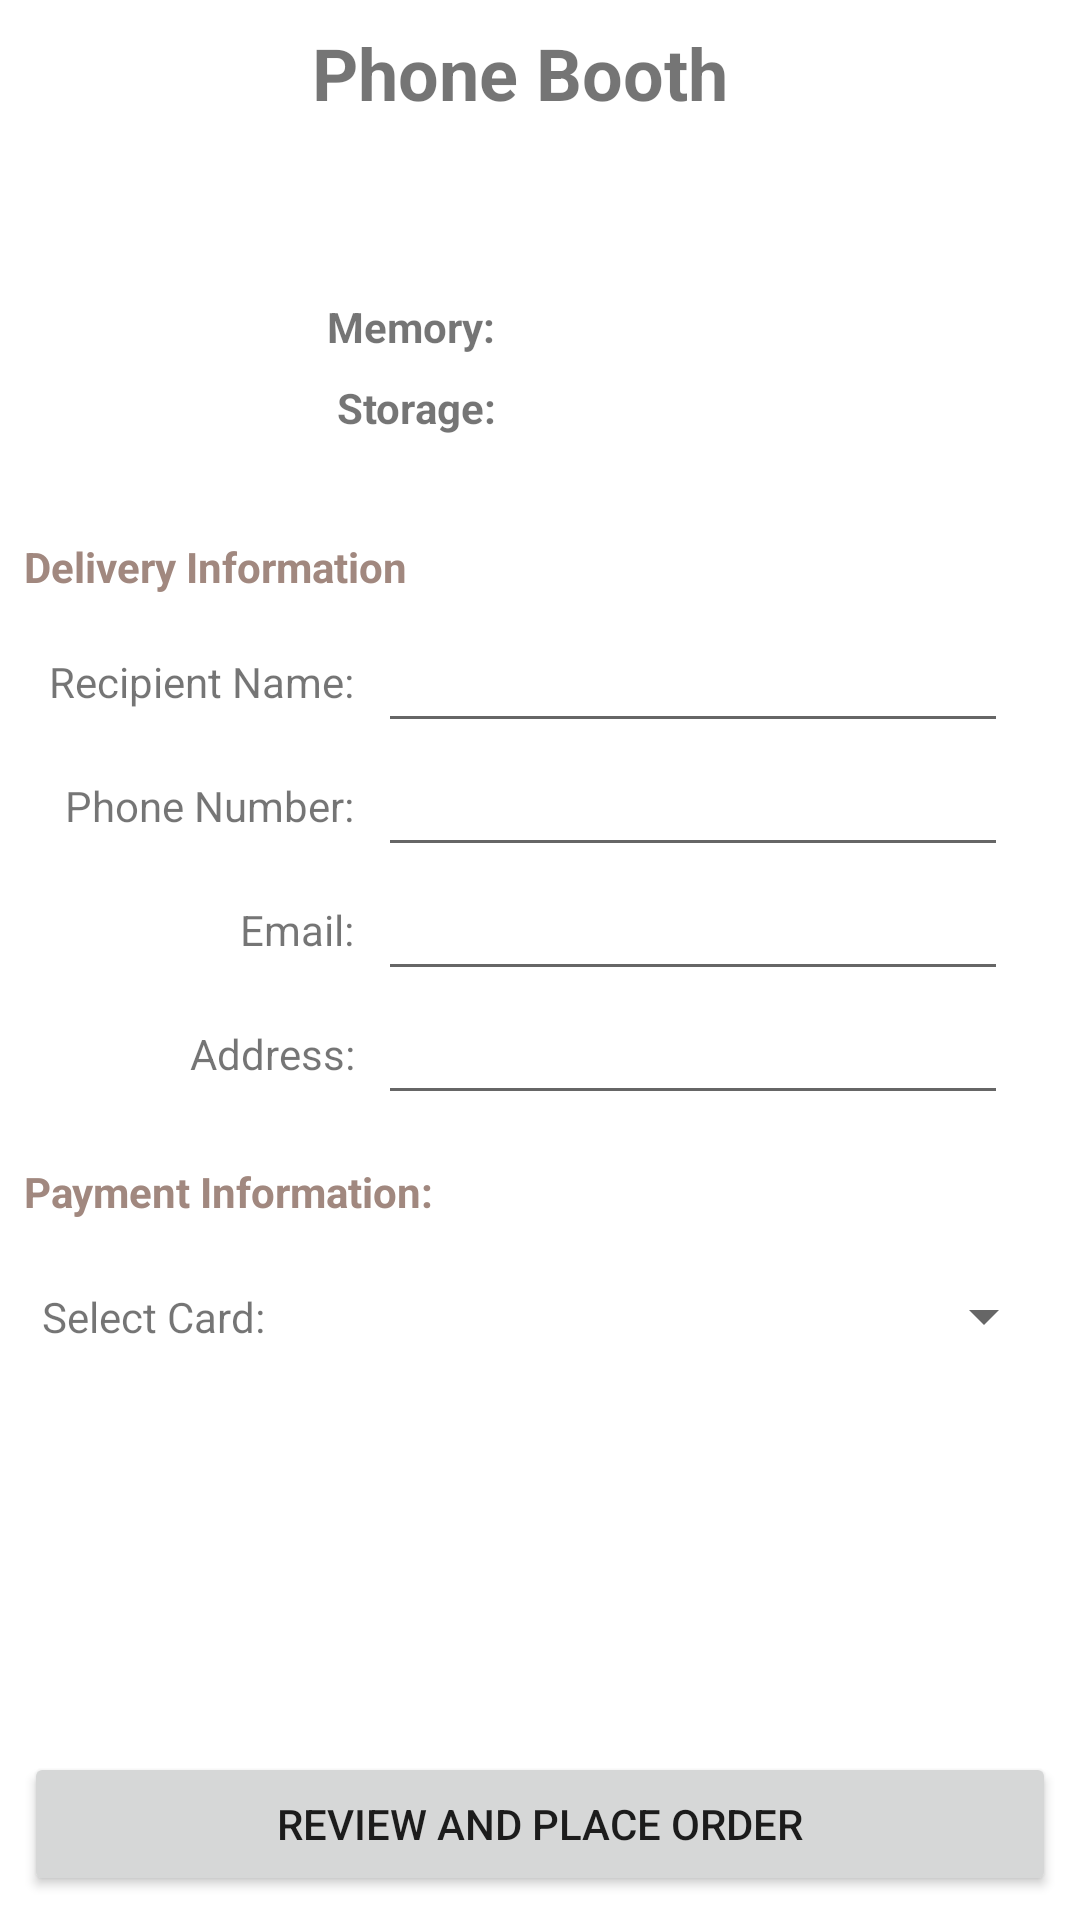

Reconstruct the res/layout file that produces this screen, plus the resources it refers to.
<!-- AndroidManifest.xml: application theme Theme.IqbalKarim_HW2 -->
<!-- res/layout/activity_third.xml -->
<?xml version="1.0" encoding="utf-8"?>
<androidx.constraintlayout.widget.ConstraintLayout xmlns:android="http://schemas.android.com/apk/res/android"
    xmlns:app="http://schemas.android.com/apk/res-auto"
    xmlns:tools="http://schemas.android.com/tools"
    android:layout_width="match_parent"
    android:layout_height="match_parent"
    tools:context=".ThirdActivity">

    <TextView
        android:id="@+id/title3"
        android:layout_width="wrap_content"
        android:layout_height="wrap_content"
        android:layout_marginTop="8dp"
        android:text="@string/appTitle"
        android:textSize="24sp"
        android:textStyle="bold"
        app:layout_constraintHorizontal_bias="0.47"
        app:layout_constraintLeft_toLeftOf="parent"
        app:layout_constraintRight_toRightOf="parent"
        app:layout_constraintTop_toTopOf="parent" />

    <ImageView
        android:id="@+id/phoneImg3"
        android:layout_width="74dp"
        android:layout_height="123dp"
        android:layout_marginStart="8dp"
        android:layout_marginTop="8dp"
        android:layout_weight="1"
        android:contentDescription="@string/imageDesc"
        app:layout_constraintStart_toStartOf="parent"
        app:layout_constraintTop_toBottomOf="@+id/title3"
        app:srcCompat="@drawable/phones" />

    <TextView
        android:id="@+id/phoneName3"
        android:layout_width="0dp"
        android:layout_height="43dp"
        android:layout_marginStart="8dp"
        android:layout_marginTop="8dp"
        android:layout_marginEnd="8dp"
        android:gravity="center_vertical"
        android:text=""
        android:textColor="@color/cardview_shadow_start_color"
        android:textSize="18sp"
        android:textStyle="bold"
        app:layout_constraintEnd_toEndOf="parent"
        app:layout_constraintStart_toEndOf="@+id/phoneImg3"
        app:layout_constraintTop_toBottomOf="@+id/title3" />

    <TextView
        android:id="@+id/phonePrice3"
        android:layout_width="94dp"
        android:layout_height="23dp"
        android:layout_marginTop="8dp"
        android:layout_marginEnd="8dp"
        android:gravity="end"
        android:textColor="#4CAF50"
        android:textStyle="bold"
        app:layout_constraintEnd_toEndOf="parent"
        app:layout_constraintTop_toBottomOf="@+id/phoneName3" />

    <TextView
        android:id="@+id/phoneMemory3"
        android:layout_width="100dp"
        android:layout_height="wrap_content"
        android:layout_marginStart="8dp"
        android:layout_marginTop="8dp"
        app:layout_constraintStart_toEndOf="@+id/textView"
        app:layout_constraintTop_toBottomOf="@+id/phoneName3" />

    <TextView
        android:id="@+id/phoneStorage3"
        android:layout_width="100dp"
        android:layout_height="wrap_content"
        android:layout_marginStart="8dp"
        android:layout_marginTop="8dp"
        app:layout_constraintStart_toEndOf="@+id/textView12"
        app:layout_constraintTop_toBottomOf="@+id/phoneMemory3" />

    <TextView
        android:id="@+id/detailsHeading"
        android:layout_width="wrap_content"
        android:layout_height="wrap_content"
        android:layout_marginStart="8dp"
        android:layout_marginTop="8dp"
        android:text="@string/deliveryInformation"
        android:textColor="#A1887F"
        android:textStyle="bold"
        app:layout_constraintStart_toStartOf="parent"
        app:layout_constraintTop_toBottomOf="@+id/phoneImg3" />

    <TextView
        android:id="@+id/detailsHeading2"
        android:layout_width="wrap_content"
        android:layout_height="wrap_content"
        android:layout_marginStart="8dp"
        android:layout_marginTop="16dp"
        android:text="@string/paymentInformation"
        android:textColor="#A1887F"
        android:textStyle="bold"
        app:layout_constraintStart_toStartOf="parent"
        app:layout_constraintTop_toBottomOf="@+id/editTextAddress" />

    <TextView
        android:id="@+id/textView3"
        android:layout_width="110dp"
        android:layout_height="wrap_content"
        android:layout_marginStart="8dp"
        android:layout_marginTop="8dp"
        android:gravity="end"
        android:text="@string/recipientName"
        app:layout_constraintBottom_toBottomOf="@+id/editTextName"
        app:layout_constraintStart_toStartOf="parent"
        app:layout_constraintTop_toBottomOf="@+id/detailsHeading" />

    <TextView
        android:id="@+id/textView7"
        android:layout_width="80dp"
        android:layout_height="wrap_content"
        android:layout_marginStart="8dp"
        android:gravity="end"
        android:text="@string/creditCard"
        app:layout_constraintBottom_toBottomOf="@+id/spinner"
        app:layout_constraintStart_toStartOf="parent"
        app:layout_constraintTop_toTopOf="@+id/spinner" />

    <TextView
        android:id="@+id/textView4"
        android:layout_width="110dp"
        android:layout_height="wrap_content"
        android:layout_marginStart="8dp"
        android:gravity="end"
        android:text="@string/phoneNum"
        app:layout_constraintBottom_toBottomOf="@+id/editTextPhone"
        app:layout_constraintStart_toStartOf="parent"
        app:layout_constraintTop_toTopOf="@+id/editTextPhone" />

    <TextView
        android:id="@+id/textView6"
        android:layout_width="110dp"
        android:layout_height="wrap_content"
        android:layout_marginStart="8dp"
        android:gravity="end"
        android:text="@string/address"
        app:layout_constraintBottom_toBottomOf="@+id/editTextAddress"
        app:layout_constraintStart_toStartOf="parent"
        app:layout_constraintTop_toBottomOf="@+id/editTextEmailAddress" />

    <TextView
        android:id="@+id/textView5"
        android:layout_width="110dp"
        android:layout_height="wrap_content"
        android:layout_marginStart="8dp"
        android:gravity="end"
        android:text="@string/email"
        app:layout_constraintBottom_toBottomOf="@+id/editTextEmailAddress"
        app:layout_constraintStart_toStartOf="parent"
        app:layout_constraintTop_toBottomOf="@+id/editTextPhone" />

    <EditText
        android:id="@+id/editTextName"
        android:layout_width="wrap_content"
        android:layout_height="0dp"
        android:layout_marginStart="8dp"
        android:layout_marginTop="8dp"
        android:ems="10"
        android:inputType="textPersonName"
        app:layout_constraintStart_toEndOf="@+id/textView3"
        app:layout_constraintTop_toBottomOf="@+id/detailsHeading"
        tools:ignore="SpeakableTextPresentCheck,TouchTargetSizeCheck" />

    <EditText
        android:id="@+id/editTextPhone"
        android:layout_width="wrap_content"
        android:layout_height="wrap_content"
        android:layout_marginStart="8dp"
        android:ems="10"
        android:inputType="phone"
        app:layout_constraintStart_toEndOf="@+id/textView4"
        app:layout_constraintTop_toBottomOf="@+id/editTextName" />

    <EditText
        android:id="@+id/editTextEmailAddress"
        android:layout_width="wrap_content"
        android:layout_height="wrap_content"
        android:layout_marginStart="8dp"
        android:ems="10"
        android:inputType="textEmailAddress"
        app:layout_constraintStart_toEndOf="@+id/textView5"
        app:layout_constraintTop_toBottomOf="@+id/editTextPhone" />

    <EditText
        android:id="@+id/editTextAddress"
        android:layout_width="wrap_content"
        android:layout_height="wrap_content"
        android:layout_marginStart="8dp"
        android:ems="10"
        android:inputType="textPostalAddress"
        app:layout_constraintStart_toEndOf="@+id/textView6"
        app:layout_constraintTop_toBottomOf="@+id/editTextEmailAddress" />

    <Spinner
        android:id="@+id/spinner"
        android:layout_width="0dp"
        android:layout_height="wrap_content"
        android:layout_marginTop="8dp"
        android:layout_marginEnd="8dp"
        android:minHeight="48dp"
        android:spinnerMode="dialog"
        app:layout_constraintEnd_toEndOf="parent"
        app:layout_constraintStart_toEndOf="@+id/textView7"
        app:layout_constraintTop_toBottomOf="@+id/detailsHeading2" />

    <Button
        android:onClick="reviewOrder"
        android:id="@+id/reviewOrder"
        android:layout_width="0dp"
        android:layout_height="wrap_content"
        android:layout_marginStart="8dp"
        android:layout_marginEnd="8dp"
        android:layout_marginBottom="8dp"
        android:text="@string/reviewOrder"
        app:layout_constraintBottom_toBottomOf="parent"
        app:layout_constraintEnd_toEndOf="parent"
        app:layout_constraintStart_toStartOf="parent" />

    <TextView
        android:id="@+id/textView"
        android:layout_width="75dp"
        android:layout_height="wrap_content"
        android:layout_marginStart="8dp"
        android:layout_marginTop="8dp"
        android:gravity="end"
        android:text="@string/memory"
        android:textStyle="bold"
        app:layout_constraintStart_toEndOf="@+id/phoneImg3"
        app:layout_constraintTop_toBottomOf="@+id/phoneName3" />

    <TextView
        android:id="@+id/textView12"
        android:layout_width="75dp"
        android:layout_height="wrap_content"
        android:layout_marginStart="8dp"
        android:layout_marginTop="8dp"
        android:gravity="end"
        android:text="@string/storage"
        android:textStyle="bold"
        app:layout_constraintStart_toEndOf="@+id/phoneImg3"
        app:layout_constraintTop_toBottomOf="@+id/textView" />

</androidx.constraintlayout.widget.ConstraintLayout>
<!-- resources referenced by this layout -->
<resources>
  <string name="address">Address: </string>
  <string name="appTitle">Phone Booth</string>
  <string name="creditCard">Select Card:</string>
  <string name="deliveryInformation">Delivery Information</string>
  <string name="email">Email:</string>
  <string name="imageDesc">Phone Image</string>
  <string name="memory">Memory: </string>
  <string name="paymentInformation">Payment Information:</string>
  <string name="phoneNum">Phone Number:</string>
  <string name="recipientName">Recipient Name:</string>
  <string name="reviewOrder">Review and place order</string>
  <string name="storage">Storage:</string>
  <style name="Theme.IqbalKarim_HW2" parent="Theme.MaterialComponents.DayNight.DarkActionBar">
          
          <item name="colorPrimary">@color/purple_500</item>
          <item name="colorPrimaryVariant">@color/purple_700</item>
          <item name="colorOnPrimary">@color/white</item>
          
          <item name="colorSecondary">@color/teal_200</item>
          <item name="colorSecondaryVariant">@color/teal_700</item>
          <item name="colorOnSecondary">@color/black</item>
          
          <item name="android:statusBarColor" tools:targetApi="l">?attr/colorPrimaryVariant</item>
          
      </style>
  <!-- not gathered from this repository: default colours our renderer supplied (Android Studio template values) -->
  <color name="purple_500">#FF6200EE</color>
  <color name="purple_700">#FF3700B3</color>
  <color name="teal_200">#FF03DAC5</color>
  <color name="teal_700">#FF018786</color>
  <color name="black">#FF000000</color>
  <color name="white">#FFFFFFFF</color>
</resources>
